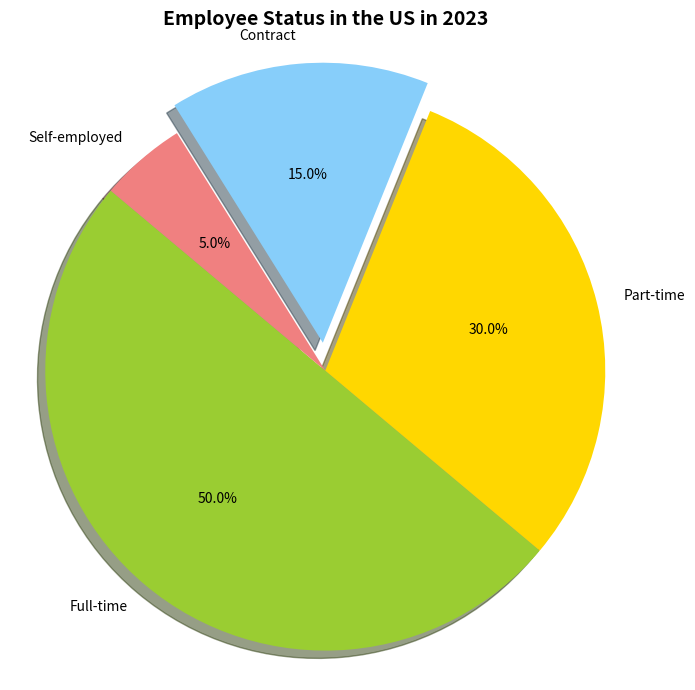

Python code for this plot: (Note: this script raises an exception after producing the figure.)

import matplotlib.pyplot as plt
import numpy as np

fig = plt.figure(figsize=(7,7))

labels = ["Full-time", "Part-time", "Contract", "Self-employed"]
sizes = [50, 30, 15, 5]
colors = ["yellowgreen", "gold", "lightskyblue", "lightcoral"]
explode = (0, 0, 0.1, 0)

plt.pie(sizes, explode=explode, labels=labels, colors=colors,
        autopct='%1.1f%%', shadow=True, startangle=140)
plt.title("Employee Status in the US in 2023", fontsize=14, fontweight="bold")
plt.axis('equal')
plt.tight_layout()
plt.xticks(rotation=45)

plt.savefig('pie chart/png/187.png')
plt.clf()
